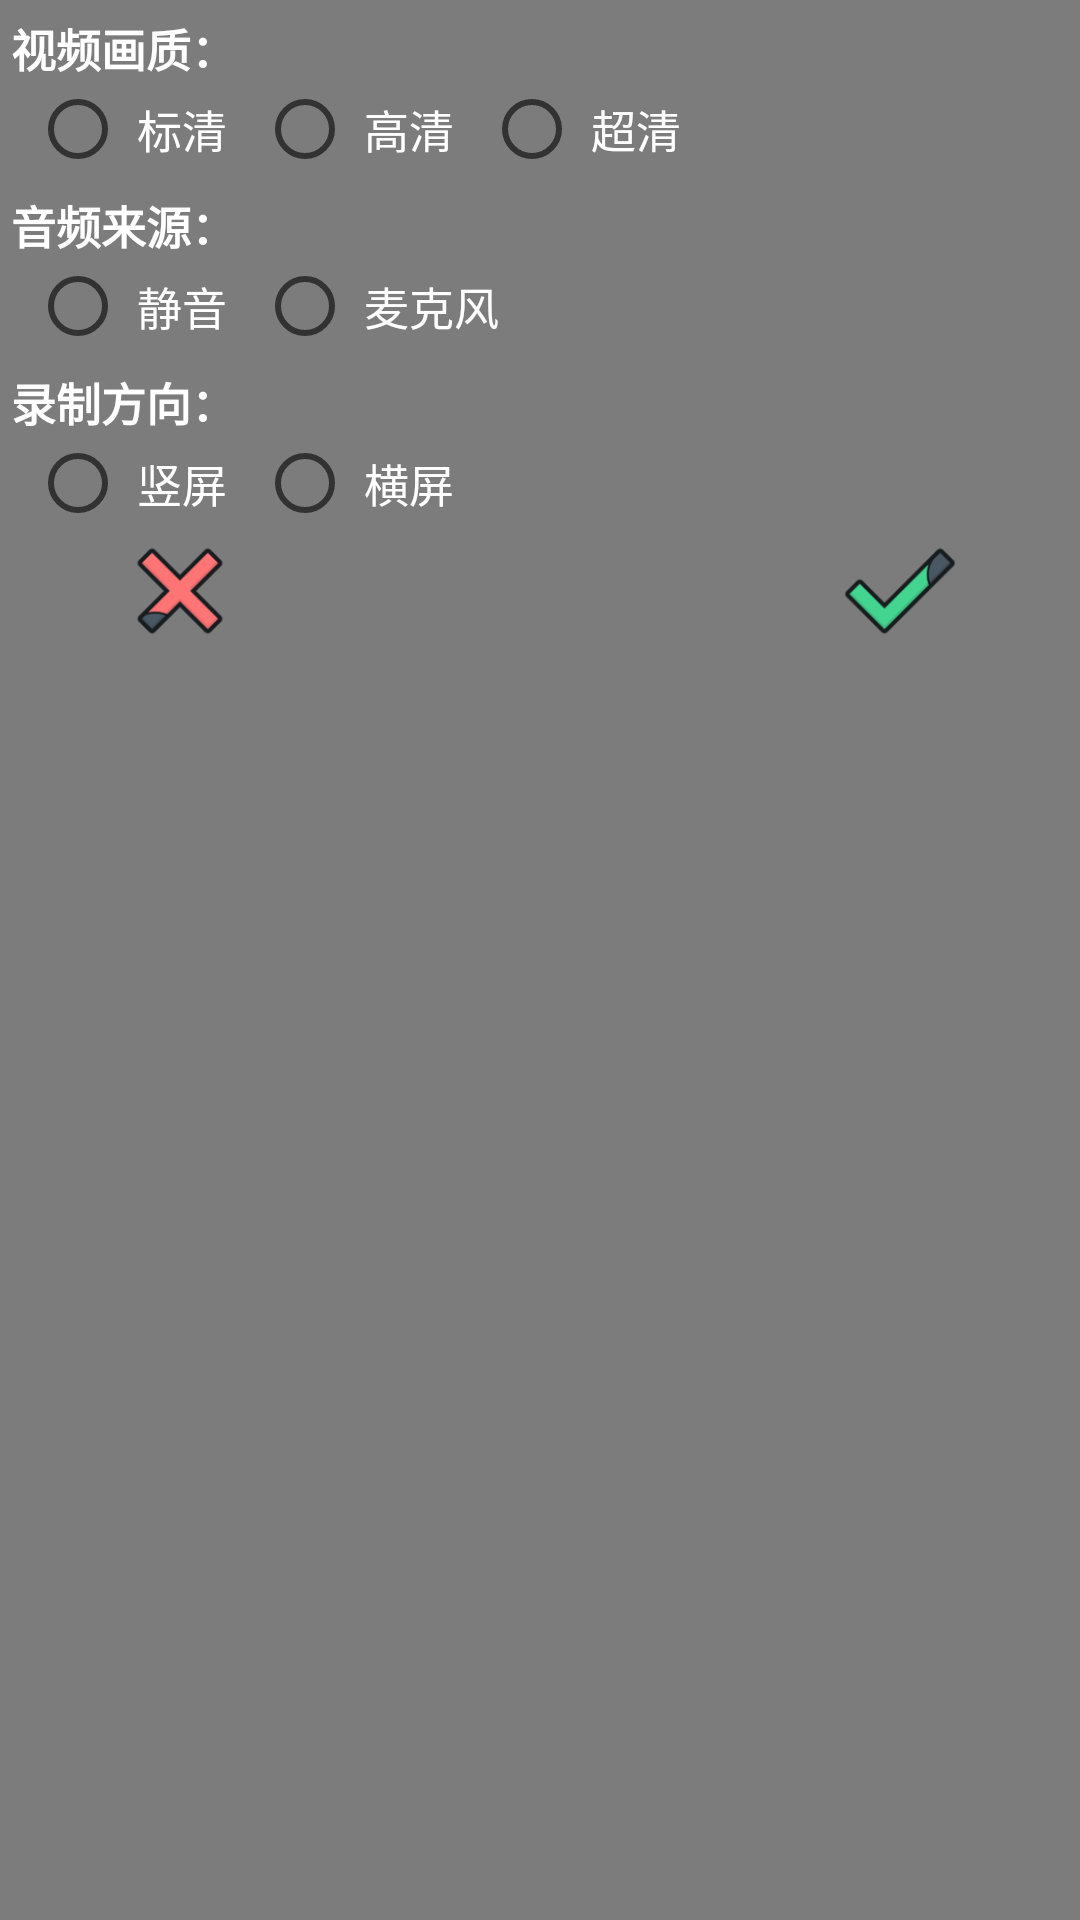

Android layout source for this screen:
<!-- AndroidManifest.xml: application theme AppTheme -->
<!-- res/layout/layout_setting.xml -->
<?xml version="1.0" encoding="utf-8"?>

<LinearLayout xmlns:android="http://schemas.android.com/apk/res/android"
    android:id="@+id/settingDialog"
    android:layout_width="wrap_content"
    android:layout_height="wrap_content"
    android:orientation="vertical"
    android:background="#80000000">

    <TextView android:id="@+id/txtResolution"
        android:layout_width="wrap_content"
        android:layout_height="wrap_content"
        android:layout_marginTop="5dp"
        android:textColor="#FFFFFF"
        android:gravity="left"
        android:text=" 视频画质："
        android:textSize="15sp"
        android:textStyle="bold"/>
    <RadioGroup
        android:id="@+id/rgResolution"
        android:layout_width="wrap_content"
        android:layout_height="wrap_content"
        android:orientation="horizontal">

        <RadioButton
            android:id="@+id/rbt480P"
            android:layout_width="wrap_content"
            android:layout_height="wrap_content"
            android:layout_marginLeft="10dp"
            android:textColor="@drawable/radiobutton_font_selector"
            android:textSize="15sp"
            android:gravity="center"
            android:text=" 标清" />

        <RadioButton
            android:id="@+id/rbt720P"
            android:layout_width="wrap_content"
            android:layout_height="wrap_content"
            android:layout_marginLeft="10dp"
            android:textColor="@drawable/radiobutton_font_selector"
            android:textSize="15sp"
            android:gravity="center"
            android:text=" 高清" />

        <RadioButton
            android:id="@+id/rbt1080P"
            android:layout_width="wrap_content"
            android:layout_height="wrap_content"
            android:layout_marginLeft="10dp"
            android:layout_marginRight="10dp"
            android:textColor="@drawable/radiobutton_font_selector"
            android:textSize="15sp"
            android:gravity="center"
            android:text=" 超清" />
    </RadioGroup>

    <TextView android:id="@+id/txtAudio"
        android:layout_width="wrap_content"
        android:layout_height="wrap_content"
        android:textColor="#FFFFFF"
        android:gravity="left"
        android:text=" 音频来源："
        android:textSize="15sp"
        android:layout_marginTop="5dp"
        android:textStyle="bold"/>

    <RadioGroup
        android:id="@+id/rgAudio"
        android:layout_width="wrap_content"
        android:layout_height="wrap_content"
        android:orientation="horizontal" >

        <RadioButton
            android:id="@+id/rbtAudioSystem"
            android:layout_width="wrap_content"
            android:layout_height="wrap_content"
            android:layout_marginLeft="10dp"
            android:textColor="@drawable/radiobutton_font_selector"
            android:textSize="15sp"
            android:gravity="center"
            android:text=" 静音" />

        <RadioButton
            android:id="@+id/rbtAudioMIC"
            android:layout_width="wrap_content"
            android:layout_height="wrap_content"
            android:layout_marginLeft="10dp"
            android:layout_marginRight="10dp"
            android:textColor="@drawable/radiobutton_font_selector"
            android:textSize="15sp"
            android:gravity="center"
            android:text=" 麦克风" />
    </RadioGroup>

    <TextView android:id="@+id/txtOrientation"
        android:layout_width="wrap_content"
        android:layout_height="wrap_content"
        android:textColor="#FFFFFF"
        android:gravity="left"
        android:text=" 录制方向："
        android:textSize="15sp"
        android:layout_marginTop="5dp"
        android:textStyle="bold"/>

    <RadioGroup
        android:id="@+id/rgOrientation"
        android:layout_width="wrap_content"
        android:layout_height="wrap_content"
        android:orientation="horizontal" >

        <RadioButton
            android:id="@+id/rbtOrientationVertical"
            android:layout_width="wrap_content"
            android:layout_height="wrap_content"
            android:layout_marginLeft="10dp"
            android:textColor="@drawable/radiobutton_font_selector"
            android:textSize="15sp"
            android:gravity="center"
            android:text=" 竖屏" />

        <RadioButton
            android:id="@+id/rbtOrientationHorizontal"
            android:layout_width="wrap_content"
            android:layout_height="wrap_content"
            android:layout_marginLeft="10dp"
            android:layout_marginRight="10dp"
            android:textColor="@drawable/radiobutton_font_selector"
            android:textSize="15sp"
            android:gravity="center"
            android:text=" 横屏" />
    </RadioGroup>

    <RelativeLayout
        android:layout_width="match_parent"
        android:layout_height="wrap_content"
        android:layout_marginTop="5dp"
        android:background="@android:color/transparent">

        <ImageButton
            android:id="@+id/btn_cancel"
            android:layout_width="60dp"
            android:layout_height="30dp"
            android:layout_marginLeft="30dp"
            android:layout_marginBottom="5dp"
            android:layout_alignParentLeft="true"
            android:background="@drawable/button_selector"
            android:gravity="center"
            android:paddingLeft="8dp"
            android:paddingRight="8dp"
            android:paddingTop="5dp"
            android:paddingBottom="5dp"
            android:scaleType="centerCrop"
            android:src="@drawable/no"/>

        <ImageButton
            android:id="@+id/btn_ok"
            android:layout_width="60dp"
            android:layout_height="30dp"
            android:layout_marginRight="30dp"
            android:layout_marginBottom="5dp"
            android:layout_alignParentRight="true"
            android:background="@drawable/button_selector"
            android:gravity="center"
            android:paddingLeft="8dp"
            android:paddingRight="8dp"
            android:paddingTop="5dp"
            android:paddingBottom="5dp"
            android:scaleType="centerCrop"
            android:src="@drawable/yes"/>
    </RelativeLayout>
</LinearLayout>
<!-- resources referenced by this layout -->
<resources>
  <!-- drawable button_selector (drawable-xhdpi) -->
  <?xml version="1.0" encoding="utf-8"?>
  
  <selector xmlns:android="http://schemas.android.com/apk/res/android">
  
      <item android:state_pressed="true" android:drawable="@drawable/shape_button_pressed" />
      <item android:state_pressed="false" android:drawable="@drawable/shape_button_normal"/>
  
  </selector>
  <!-- drawable no: png bitmap (drawable-xhdpi, 3240 bytes) -->
  <!-- drawable radiobutton_font_selector (drawable-xhdpi) -->
  <?xml version="1.0" encoding="utf-8"?>
  
  <selector xmlns:android="http://schemas.android.com/apk/res/android">
  
      <item android:state_checked="true" android:color="#48D1CC"/>
      <item android:state_checked="false" android:color="@android:color/white"/>
  
  </selector>
  <!-- drawable yes: png bitmap (drawable-xhdpi, 2804 bytes) -->
  <style name="AppTheme" parent="Theme.AppCompat.Light.DarkActionBar">
          
          <item name="colorPrimary">@color/colorPrimary</item>
          <item name="colorPrimaryDark">@color/colorPrimaryDark</item>
          <item name="colorAccent">@color/colorAccent</item>
      </style>
  <!-- drawable shape_button_pressed (drawable-xhdpi) -->
  <?xml version="1.0" encoding="utf-8"?>
  
  <shape xmlns:android="http://schemas.android.com/apk/res/android"
      android:shape="rectangle">
      
      <solid android:color="@color/colorPressed" />
      
      
      <corners android:radius="30dip" />
      
      <stroke android:width="3px" android:color="#388e3c" />
  </shape>
  <color name="colorPrimary">#3F51B5</color>
  <color name="colorPrimaryDark">#303F9F</color>
  <color name="colorAccent">#FF4081</color>
  <color name="colorPressed">#50d6d7d7</color>
</resources>
